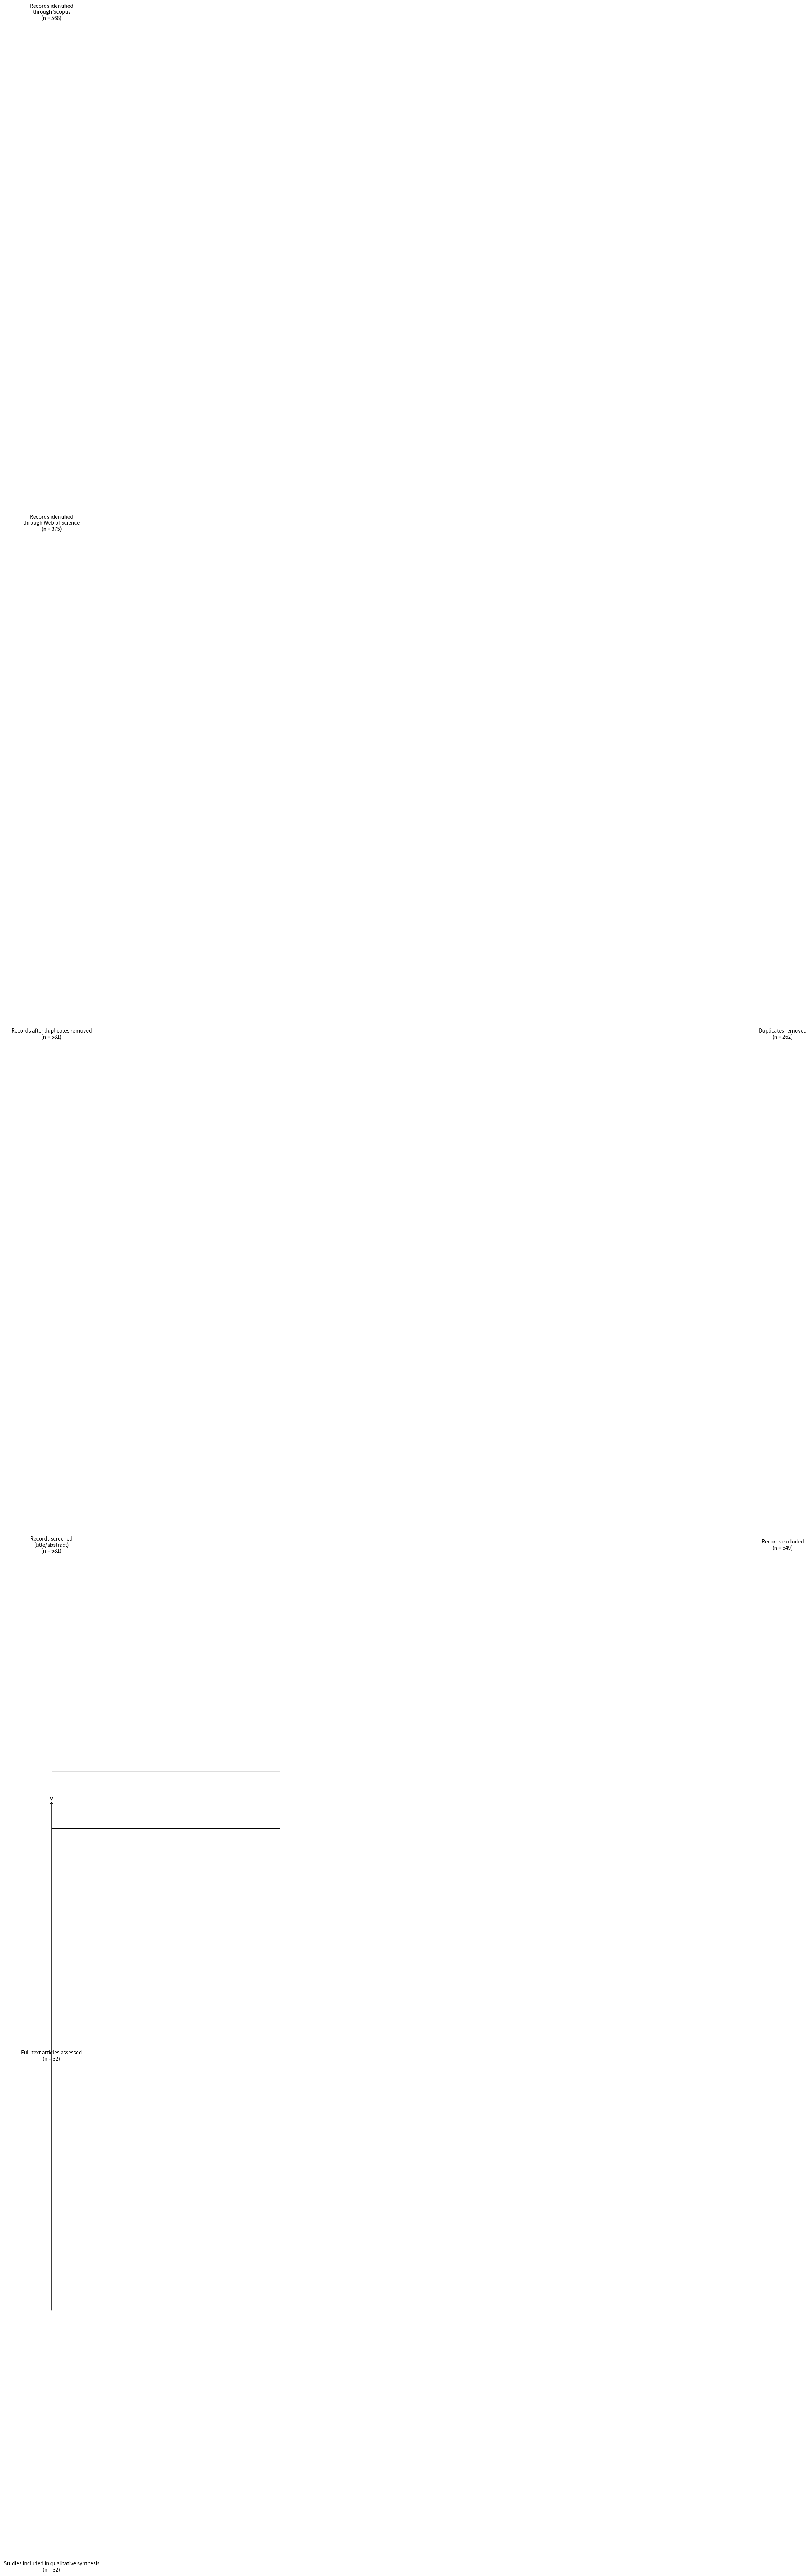

Write the Python code that produced this figure.
import matplotlib.pyplot as plt
import matplotlib.patches as patches

# Crear figura y ejes
fig, ax = plt.subplots(figsize=(8, 10))
ax.axis('off')

# Parámetros de las cajas
box_width = 2.5
box_height = 1.0
main_x = 0
side_x = 3.2   # x para cajas laterales (derecha)
y_start = 7
y_gap = 1.8

# Función para dibujar caja con texto
def draw_box(x, y, text):
    rect = patches.FancyBboxPatch((x - box_width/2, y - box_height/2),
                                  box_width, box_height,
                                  boxstyle="round,pad=0.3",
                                  edgecolor="black",
                                  facecolor="white")
    ax.add_patch(rect)
    ax.text(x, y, text, ha='center', va='center', fontsize=10)

# Cajas principales (columna central)
texts_main = [
    "Records identified\nthrough Scopus\n(n = 568)",
    "Records identified\nthrough Web of Science\n(n = 375)",
    "Records after duplicates removed\n(n = 681)",
    "Records screened\n(title/abstract)\n(n = 681)",
    "Full-text articles assessed\n(n = 32)",
    "Studies included in qualitative synthesis\n(n = 32)"
]

y_positions_main = [y_start, y_start - y_gap, y_start - 2*y_gap,
                    y_start - 3*y_gap, y_start - 4*y_gap,
                    y_start - 5*y_gap]

# Dibujo cajas principales
for text, y in zip(texts_main, y_positions_main):
    draw_box(main_x, y, text)

# Cajas laterales
side_boxes = {
    "Duplicates removed\n(n = 262)": y_start - 2*y_gap,
    "Records excluded\n(n = 649)": y_start - 3*y_gap
}

for text, y in side_boxes.items():
    draw_box(side_x, y, text)

# Dibujar flechas entre cajas principales
for y1, y2 in zip(y_positions_main[:-1], y_positions_main[2:]):  # desde Scopus/WoS hasta deduplicado
    ax.annotate("", xy=(main_x, y1 - 0.9), xytext=(main_x, y2 + 0.9),
                arrowprops=dict(arrowstyle="->"))

# Flecha de deduplicado a screening
ax.annotate("", xy=(main_x, y_positions_main[2] - 0.9),
            xytext=(main_x, y_positions_main[3] + 0.9),
            arrowprops=dict(arrowstyle="->"))

# Flecha de screening a full-text
ax.annotate("", xy=(main_x, y_positions_main[3] - 0.9),
            xytext=(main_x, y_positions_main[4] + 0.9),
            arrowprops=dict(arrowstyle="->"))

# Flecha de full-text a included
ax.annotate("", xy=(main_x, y_positions_main[4] - 0.9),
            xytext=(main_x, y_positions_main[5] + 0.9),
            arrowprops=dict(arrowstyle="->"))

# Flechas hacia cajas laterales
# Duplicates removed
ax.annotate("", xy=(main_x + box_width/2, side_boxes["Duplicates removed\n(n = 262)"]),
            xytext=(side_x - box_width/2, side_boxes["Duplicates removed\n(n = 262)"]),
            arrowprops=dict(arrowstyle="->"))

# Records excluded
ax.annotate("", xy=(main_x + box_width/2, side_boxes["Records excluded\n(n = 649)"]),
            xytext=(side_x - box_width/2, side_boxes["Records excluded\n(n = 649)"]),
            arrowprops=dict(arrowstyle="->"))

plt.tight_layout()
plt.show()
